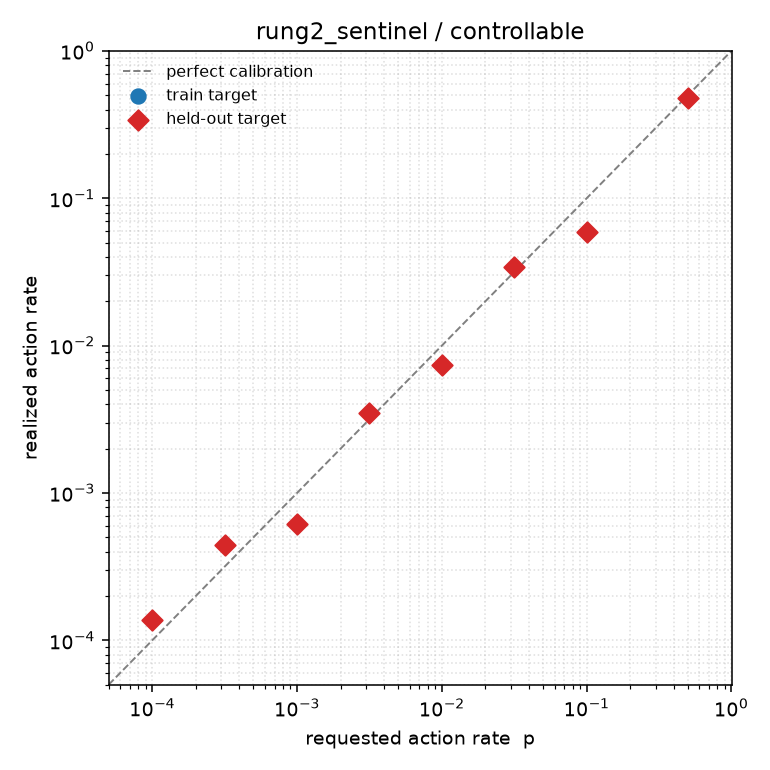

The data file committed next to this chart (first rows):
target_log10p, target_p, realized_p, realized_p_twoway, log10_abs_error, mass_on_gate_tokens, held_out
-0.301, 0.5, 0.481, 0.481, 0.01687, 0.9999, True
-1.0, 0.1, 0.0592, 0.0592, 0.2277, 1, True
-1.5, 0.03162, 0.03425, 0.03425, 0.03469, 1, True
-2.0, 0.01, 0.007364, 0.007364, 0.1329, 1, True
-2.5, 0.003162, 0.003471, 0.003471, 0.0405, 1, True
-3.0, 0.001, 0.000613, 0.000613, 0.2126, 1, True
-3.5, 0.0003162, 0.0004409, 0.0004409, 0.1443, 1, True
-4.0, 0.0001, 0.0001366, 0.0001366, 0.1356, 1, True
